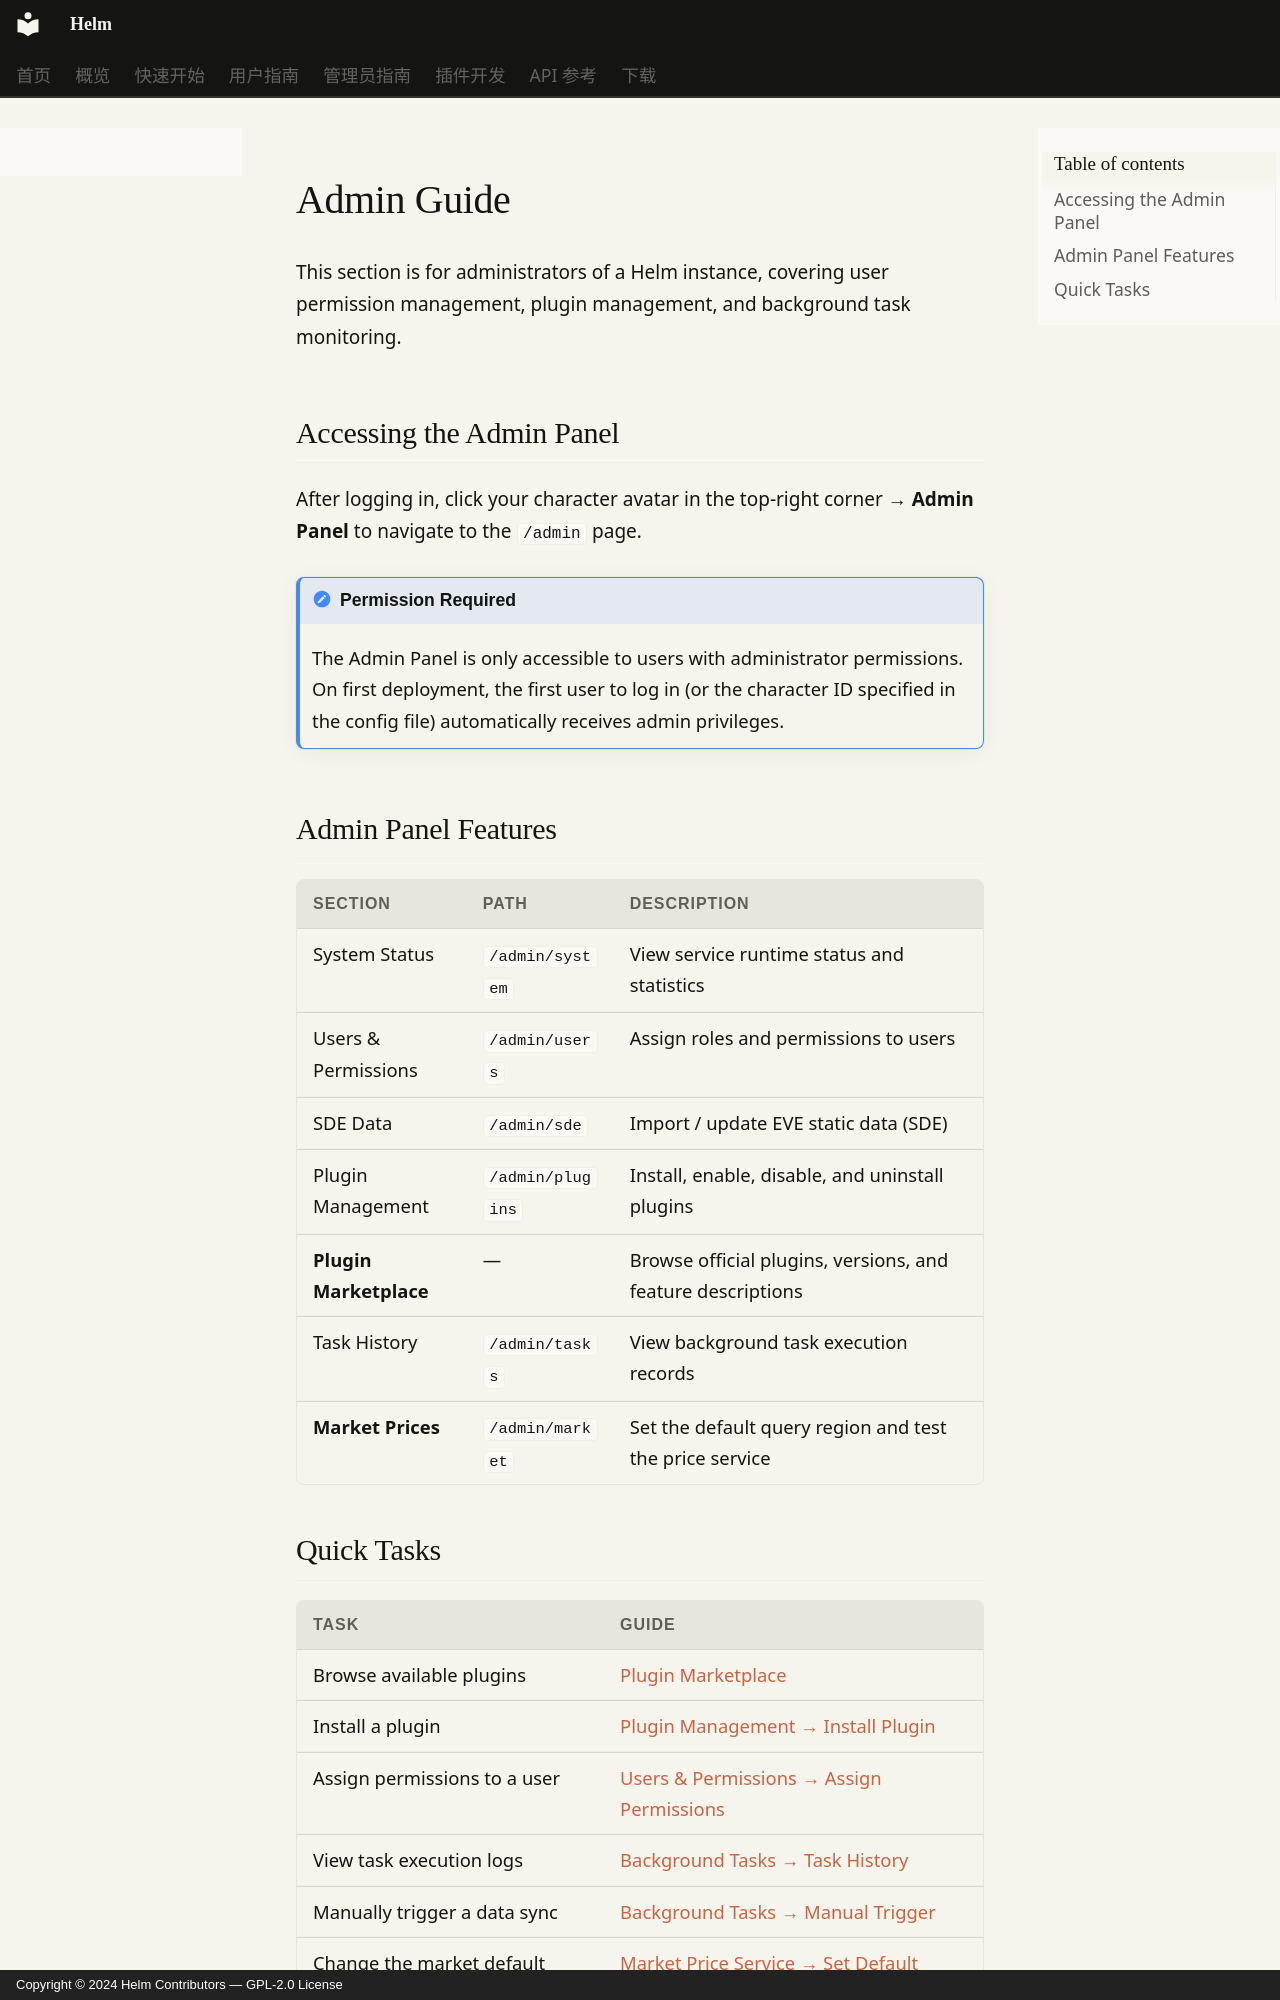

repository: Jerry-Scintilla/Helm-docs · page: admin-guide/index.en/index.html · generator: mkdocs · copyright: Copyright © 2024 Helm Contributors — GPL-2.0 License

# Admin Guide

This section is for administrators of a Helm instance, covering user permission management, plugin management, and background task monitoring.

## Accessing the Admin Panel

After logging in, click your character avatar in the top-right corner → **Admin Panel** to navigate to the `/admin` page.

!!! note "Permission Required"
    The Admin Panel is only accessible to users with administrator permissions. On first deployment, the first user to log in (or the character ID specified in the config file) automatically receives admin privileges.

## Admin Panel Features

| Section | Path | Description |
|---------|------|-------------|
| System Status | `/admin/system` | View service runtime status and statistics |
| Users & Permissions | `/admin/users` | Assign roles and permissions to users |
| SDE Data | `/admin/sde` | Import / update EVE static data (SDE) |
| Plugin Management | `/admin/plugins` | Install, enable, disable, and uninstall plugins |
| **Plugin Marketplace** | — | Browse official plugins, versions, and feature descriptions |
| Task History | `/admin/tasks` | View background task execution records |
| **Market Prices** | `/admin/market` | Set the default query region and test the price service |
